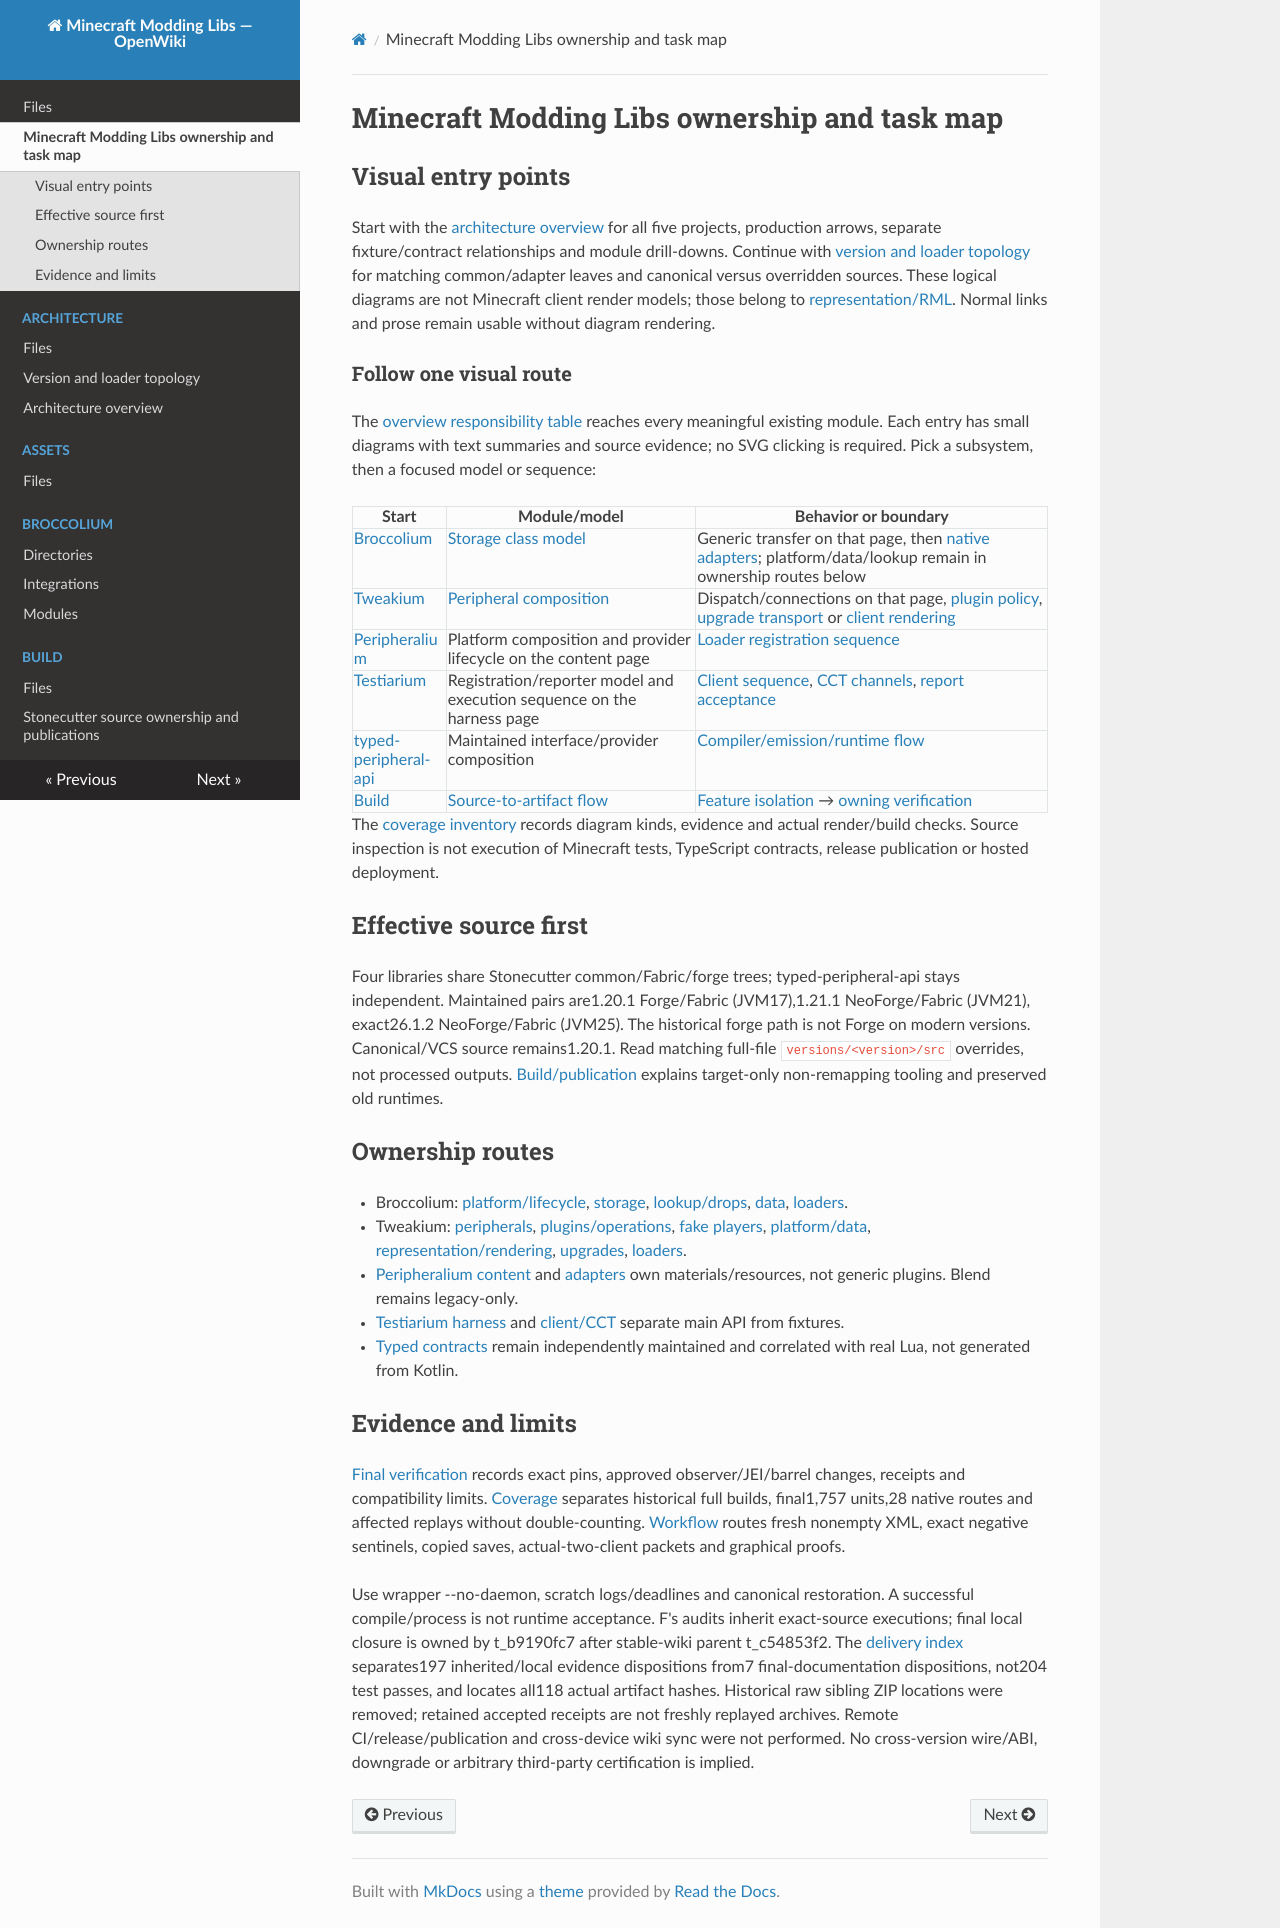

repository: SirEdvin/Minecraft-Modding-Libs · page: quickstart/index.html · generator: mkdocs

---
type: quickstart
title: Minecraft Modding Libs ownership and task map
description: Current three-version graph, module ownership and final evidence routes.
tags: [quickstart, ownership, minecraft]
sources:
  - id: openwiki-source-2a9daaac1604f238ef4c63fb
    resource: repo://build.gradle.kts
  - id: openwiki-source-d0f34221b5d3b91db6e90b7f
    resource: repo://docs/minecraft-26-1-verification.md
  - id: openwiki-source-cc02d3f8883805a8e9de0ccf
    resource: repo://docs/module-test-coverage.md
  - id: openwiki-source-8e467af86822c4e36a35b699
    resource: repo://gradle/gametest-reports.gradle.kts
  - id: openwiki-source-e620d7484b72a53c7fa812cd
    resource: repo://settings.gradle.kts
generated: { by: "hermes", at: "2026-10-21T17:43:06.090Z" }
verified:
  - by: openwiki/0.7.1
    at: 2026-10-21T17:43:06.090Z
---

# Minecraft Modding Libs ownership and task map

## Visual entry points

Start with the [architecture overview](architecture/overview.md) for all five projects, production arrows, separate fixture/contract relationships and module drill-downs. Continue with [version and loader topology](architecture/loaders.md) for matching common/adapter leaves and canonical versus overridden sources. These logical diagrams are not Minecraft client render models; those belong to [representation/RML](tweakium/modules/representation-rml.md). Normal links and prose remain usable without diagram rendering.

### Follow one visual route

The [overview responsibility table](architecture/overview.md#drill-down-by-responsibility) reaches every meaningful existing module. Each entry has small diagrams with text summaries and source evidence; no SVG clicking is required. Pick a subsystem, then a focused model or sequence:

| Start | Module/model | Behavior or boundary |
| --- | --- | --- |
| [Broccolium](architecture/overview.md#production-dependencies) | [Storage class model](broccolium/modules/storage.md#focused-storage-class-model) | Generic transfer on that page, then [native adapters](broccolium/integrations/loaders.md#native-delegation-map); platform/data/lookup remain in ownership routes below |
| [Tweakium](architecture/overview.md#production-dependencies) | [Peripheral composition](tweakium/modules/peripheral.md#composition-model) | Dispatch/connections on that page, [plugin policy](tweakium/modules/plugins.md#small-plugin-family-model), [upgrade transport](tweakium/modules/upgrades-persistence.md#pocket-construction-class-view) or [client rendering](tweakium/modules/representation-rml.md#logical-representation-boundary) |
| [Peripheralium](peripheralium/content.md#content-and-provider-map) | Platform composition and provider lifecycle on the content page | [Loader registration sequence](peripheralium/integrations/loaders.md#registration-sequence) |
| [Testiarium](testiarium/harness.md#harness-and-feature-model) | Registration/reporter model and execution sequence on the harness page | [Client sequence](testiarium/client-cct.md#target-client-sequence), [CCT channels](testiarium/client-cct.md#labeled-cct-action-and-lua-completion), [report acceptance](testing/verification.md#fresh-report-acceptance) |
| [typed-peripheral-api](typed-peripheral-api/contracts.md#interface-and-provider-model) | Maintained interface/provider composition | [Compiler/emission/runtime flow](typed-peripheral-api/contracts.md#compiler-checks-emission-and-runtime-correlation) |
| [Build](architecture/loaders.md) | [Source-to-artifact flow](build/stonecutter-publication.md#source-to-artifact-flow) | [Feature isolation](build/stonecutter-publication.md#main-output-versus-test-features) → [owning verification](testing/verification.md#verification-route-map) |

The [coverage inventory](../docs/verification/openwiki-diagrams.md) records diagram kinds, evidence and actual render/build checks. Source inspection is not execution of Minecraft tests, TypeScript contracts, release publication or hosted deployment.

## Effective source first

Four libraries share Stonecutter common/Fabric/forge trees; typed-peripheral-api stays independent. Maintained pairs are1.20.1 Forge/Fabric (JVM17),1.21.1 NeoForge/Fabric (JVM21), exact26.1.2 NeoForge/Fabric (JVM25). The historical forge path is not Forge on modern versions. Canonical/VCS source remains1.20.1. Read matching full-file `versions/<version>/src` overrides, not processed outputs. [Build/publication](build/stonecutter-publication.md) explains target-only non-remapping tooling and preserved old runtimes.

## Ownership routes

- Broccolium: [platform/lifecycle](broccolium/modules/platform-base.md), [storage](broccolium/modules/storage.md), [lookup/drops](broccolium/modules/lookup-drops.md), [data](broccolium/modules/data.md), [loaders](broccolium/integrations/loaders.md).
- Tweakium: [peripherals](tweakium/modules/peripheral.md), [plugins/operations](tweakium/modules/plugins.md), [fake players](tweakium/modules/player.md), [platform/data](tweakium/modules/platform-data.md), [representation/rendering](tweakium/modules/representation-rml.md), [upgrades](tweakium/modules/upgrades-persistence.md), [loaders](tweakium/integrations/loaders.md).
- [Peripheralium content](peripheralium/content.md) and [adapters](peripheralium/integrations/loaders.md) own materials/resources, not generic plugins. Blend remains legacy-only.
- [Testiarium harness](testiarium/harness.md) and [client/CCT](testiarium/client-cct.md) separate main API from fixtures.
- [Typed contracts](typed-peripheral-api/contracts.md) remain independently maintained and correlated with real Lua, not generated from Kotlin.

## Evidence and limits

[Final verification](../docs/minecraft-26-1-verification.md) records exact pins, approved observer/JEI/barrel changes, receipts and compatibility limits. [Coverage](../docs/module-test-coverage.md) separates historical full builds, final1,757 units,28 native routes and affected replays without double-counting. [Workflow](testing/verification.md) routes fresh nonempty XML, exact negative sentinels, copied saves, actual-two-client packets and graphical proofs.

Use wrapper --no-daemon, scratch logs/deadlines and canonical restoration. A successful compile/process is not runtime acceptance. F's audits inherit exact-source executions; final local closure is owned by t_b9190fc7 after stable-wiki parent t_c54853f2. The [delivery index](../docs/verification/minecraft-26-1-delivery.md) separates197 inherited/local evidence dispositions from7 final-documentation dispositions, not204 test passes, and locates all118 actual artifact hashes. Historical raw sibling ZIP locations were removed; retained accepted receipts are not freshly replayed archives. Remote CI/release/publication and cross-device wiki sync were not performed. No cross-version wire/ABI, downgrade or arbitrary third-party certification is implied.
